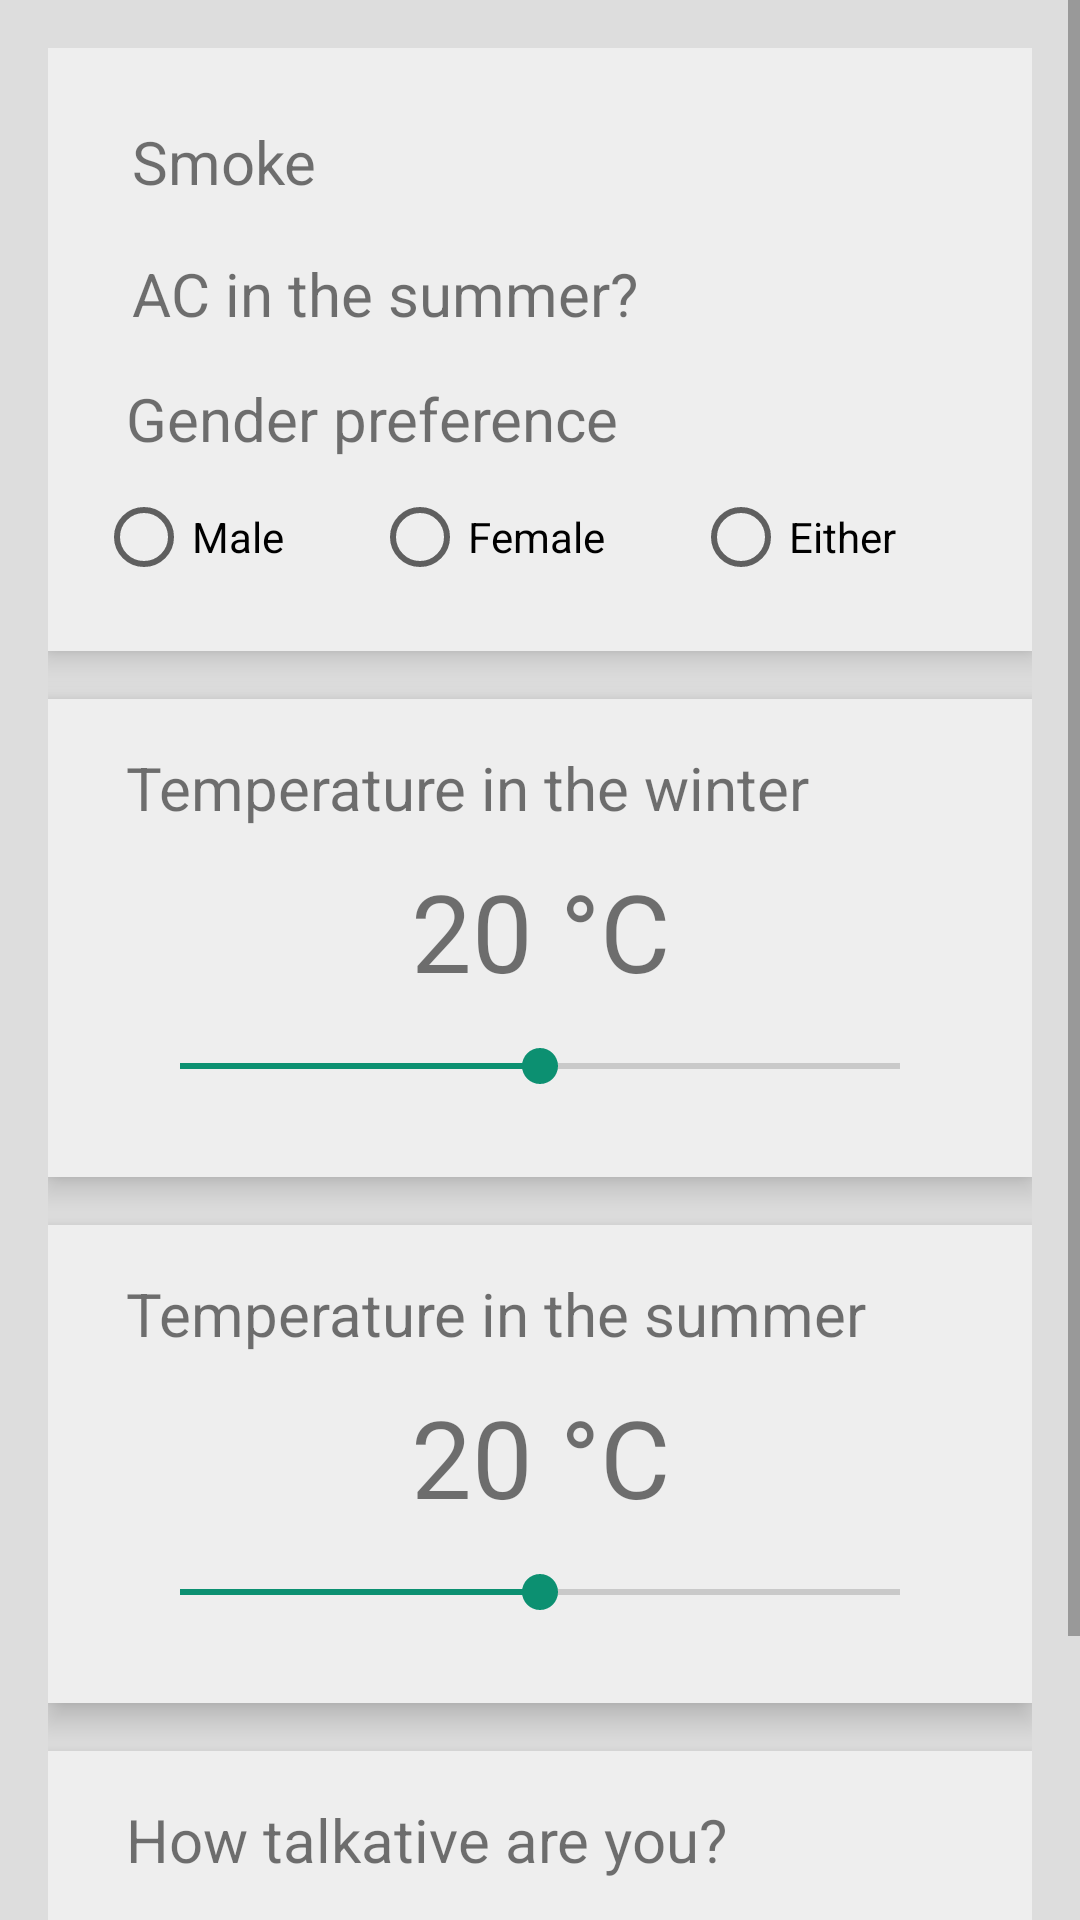

Android layout source for this screen:
<!-- AndroidManifest.xml: application theme AppTheme.NoActionBar -->
<!-- res/layout/view_preferences.xml -->
<?xml version="1.0" encoding="utf-8"?>
<ScrollView
	xmlns:android="http://schemas.android.com/apk/res/android"
	xmlns:app="http://schemas.android.com/apk/res-auto"
	android:layout_width="fill_parent"
	android:layout_height="fill_parent"
	android:fitsSystemWindows="true">

	<LinearLayout
		xmlns:android="http://schemas.android.com/apk/res/android"
		android:orientation="vertical"
		android:layout_width="match_parent"
		android:layout_height="match_parent"
		android:background="@color/colorPrimaryMedium"
		android:paddingTop="16dp"
		android:paddingLeft="16dp"
		android:paddingRight="16dp"
		android:paddingBottom="16dp">

		<RelativeLayout
			android:orientation="vertical"
			android:layout_width="match_parent"
			android:layout_height="wrap_content"
			android:background="@color/colorPrimary"
			android:layout_marginBottom="16dp"
			android:elevation="6dp"
			android:paddingTop="16dp"
			android:paddingLeft="16dp"
			android:paddingRight="16dp"
			android:paddingBottom="16dp">

			<RelativeLayout
				android:layout_width="match_parent"
				android:layout_height="match_parent"
				android:layout_alignParentTop="true"
				android:layout_alignParentLeft="true"
				android:layout_alignParentStart="true"
				android:paddingTop="6dp"
				android:paddingBottom="6dp"
				android:id="@+id/layout_smoke">

				<TextView
					android:text="Smoke"
					android:layout_width="wrap_content"
					android:layout_height="wrap_content"
					android:textSize="20dp"
					android:id="@+id/textView6"
					android:layout_centerVertical="true"
					android:layout_alignParentLeft="true"
					android:layout_alignParentStart="true"
					android:layout_marginLeft="12dp"/>

				<ImageView
					android:layout_height="32dp"
					app:srcCompat="@drawable/tick_unselected"
					android:layout_centerVertical="true"
					android:layout_alignParentRight="true"
					android:layout_alignParentEnd="true"
					android:id="@+id/imageView5"
					android:layout_width="32dp"
					android:layout_marginLeft="6dp"
					android:layout_marginRight="6dp"/>

				<ImageView
					android:layout_width="32dp"
					app:srcCompat="@drawable/check_unselected"
					android:id="@+id/imageView2"
					android:layout_height="32dp"
					android:layout_alignParentTop="true"
					android:layout_toLeftOf="@+id/imageView5"
					android:layout_toStartOf="@+id/imageView5"
					android:layout_marginLeft="6dp"
					android:layout_marginRight="6dp"/>

			</RelativeLayout>

			<RelativeLayout
				android:layout_width="match_parent"
				android:layout_height="match_parent"
				android:layout_below="@id/layout_smoke"
				android:paddingTop="6dp"
				android:paddingBottom="6dp"

				android:id="@+id/layout_ac">

				<TextView
					android:text="AC in the summer?"
					android:layout_width="wrap_content"
					android:layout_height="wrap_content"
					android:textSize="20dp"
					android:id="@+id/textView7"
					android:layout_centerVertical="true"
					android:layout_alignParentLeft="true"
					android:layout_alignParentStart="true"
					android:layout_marginLeft="12dp"/>

				<ImageView
					android:layout_height="32dp"
					app:srcCompat="@drawable/tick_unselected"
					android:layout_centerVertical="true"
					android:layout_alignParentRight="true"
					android:layout_alignParentEnd="true"
					android:id="@+id/imageView8"
					android:layout_width="32dp"
					android:layout_marginLeft="6dp"
					android:layout_marginRight="6dp"/>

				<ImageView
					android:layout_width="32dp"
					app:srcCompat="@drawable/check_unselected"
					android:id="@+id/imageView3"
					android:layout_height="32dp"
					android:layout_alignParentTop="true"
					android:layout_toLeftOf="@+id/imageView8"
					android:layout_toStartOf="@+id/imageView8"
					android:layout_marginLeft="6dp"
					android:layout_marginRight="6dp"/>

			</RelativeLayout>

			<RelativeLayout
				android:layout_width="match_parent"
				android:layout_height="match_parent"
				android:layout_below="@id/layout_ac"
				android:paddingTop="6dp"
				android:paddingBottom="6dp"
				android:id="@+id/layout_gender_preference">


				<TextView
					android:text="Gender preference"
					android:layout_width="wrap_content"
					android:layout_height="wrap_content"
					android:layout_below="@+id/layout_ac"
					android:layout_alignParentLeft="true"
					android:layout_alignParentStart="true"
					android:id="@+id/textView8"
					android:layout_marginLeft="10dp"
					android:textSize="20dp"
					android:layout_marginBottom="10dp"/>

				<RadioGroup
					android:orientation="horizontal"
					android:layout_width="wrap_content"
					android:layout_height="wrap_content"
					android:layout_below="@+id/textView8"
					android:layout_alignParentLeft="true"
					android:layout_alignParentStart="true"
					android:layout_alignParentRight="true"
					android:layout_alignParentEnd="true">

					<RadioButton
						android:text="Male"
						android:layout_width="wrap_content"
						android:layout_height="wrap_content"
						android:id="@+id/radioButton8"
						android:layout_weight="1"/>

					<RadioButton
						android:text="Female"
						android:layout_width="wrap_content"
						android:layout_height="wrap_content"
						android:id="@+id/radioButton3"
						android:layout_weight="1"/>

					<RadioButton
						android:text="Either"
						android:layout_width="wrap_content"
						android:layout_height="wrap_content"
						android:id="@+id/radioButton"
						android:layout_weight="1"/>
				</RadioGroup>
			</RelativeLayout>

		</RelativeLayout>

		<LinearLayout
			android:orientation="vertical"
			android:layout_width="match_parent"
			android:layout_height="wrap_content"
			android:background="@color/colorPrimary"
			android:layout_marginBottom="16dp"
			android:elevation="6dp"
			android:paddingTop="16dp"
			android:paddingLeft="16dp"
			android:paddingRight="16dp"
			android:paddingBottom="16dp">

			<TextView
				android:text="Temperature in the winter"
				android:layout_width="match_parent"
				android:layout_height="wrap_content"
				android:id="@+id/text_winter_temperature"
				android:layout_alignParentTop="true"
				android:layout_alignParentLeft="true"
				android:layout_alignParentStart="true"
				android:layout_marginLeft="10dp"
				android:textSize="20sp"
				android:layout_marginBottom="10dp"/>

			<TextView
				android:text="20 °C"
				android:layout_width="match_parent"
				android:layout_height="wrap_content"
				android:id="@+id/winter_temperature"
				android:gravity="center"
				android:textSize="36sp"/>

			<SeekBar
				android:layout_width="match_parent"
				android:layout_height="wrap_content"
				android:id="@+id/seekBar3"
				android:layout_marginBottom="12dp"
				android:layout_marginLeft="12dp"
				android:layout_marginRight="12dp"
				android:layout_marginTop="12dp"
				android:progress="50"/>

		</LinearLayout>

		<LinearLayout
			android:orientation="vertical"
			android:layout_width="match_parent"
			android:layout_height="wrap_content"
			android:background="@color/colorPrimary"
			android:layout_marginBottom="16dp"
			android:elevation="6dp"
			android:paddingTop="16dp"
			android:paddingLeft="16dp"
			android:paddingRight="16dp"
			android:paddingBottom="16dp">

			<TextView
				android:text="Temperature in the summer"
				android:layout_width="match_parent"
				android:layout_height="wrap_content"
				android:id="@+id/textView17"
				android:layout_marginLeft="10dp"
				android:textSize="20sp"
				android:layout_marginBottom="10dp"/>

			<TextView
				android:text="20 °C"
				android:layout_width="match_parent"
				android:layout_height="wrap_content"
				android:id="@+id/textView20"
				android:gravity="center"
				android:textSize="36sp"/>

			<SeekBar
				android:layout_width="match_parent"
				android:layout_height="wrap_content"
				android:id="@+id/seekBar4"
				android:layout_marginBottom="12dp"
				android:layout_marginLeft="12dp"
				android:layout_marginRight="12dp"
				android:layout_marginTop="12dp"
				android:progress="50"/>

		</LinearLayout>

		<LinearLayout
			android:orientation="vertical"
			android:layout_width="match_parent"
			android:layout_height="wrap_content"
			android:background="@color/colorPrimary"
			android:layout_marginBottom="16dp"
			android:elevation="6dp"
			android:paddingTop="16dp"
			android:paddingLeft="16dp"
			android:paddingRight="16dp"
			android:paddingBottom="16dp">

			<TextView
				android:text="How talkative are you?"
				android:layout_width="match_parent"
				android:layout_height="wrap_content"
				android:id="@+id/textView18"
				android:textSize="20sp"
				android:layout_marginLeft="10dp"
				android:layout_marginBottom="10dp"/>

			<TextView
				android:text="average"
				android:layout_width="match_parent"
				android:layout_height="wrap_content"
				android:id="@+id/textView21"
				android:gravity="center"
				android:textSize="18sp"/>

			<SeekBar
				android:layout_width="match_parent"
				android:layout_height="wrap_content"
				android:id="@+id/seekBar5"
				android:layout_marginBottom="12dp"
				android:layout_marginLeft="12dp"
				android:layout_marginRight="12dp"
				android:layout_marginTop="12dp"
				android:progress="50"/>

		</LinearLayout>

	</LinearLayout>
</ScrollView>
<!-- resources referenced by this layout -->
<resources>
  <color name="colorPrimary">#EEEEEE</color>
  <color name="colorPrimaryMedium">#DDDDDD</color>
  <!-- drawable check_unselected: png bitmap (drawable, 2552 bytes) -->
  <!-- drawable tick_unselected: png bitmap (drawable, 2876 bytes) -->
  <style name="AppTheme.NoActionBar">
  		<item name="windowActionBar">false</item>
  		<item name="windowNoTitle">true</item>
  	</style>
</resources>
